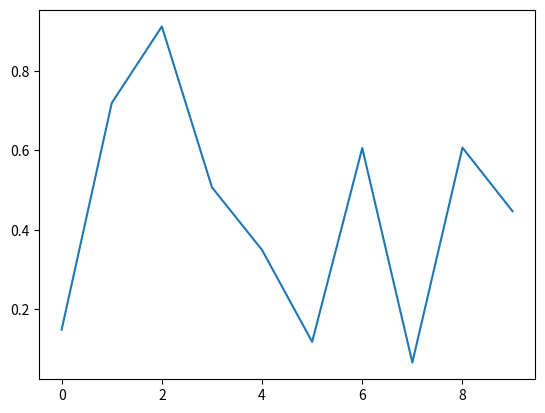

Write the Python code that produced this figure.
'''
Created on 03.05.2018

@author: Sokolovskyi
'''
import numpy as np
from matplotlib import pyplot as plt

fig, ax = plt.subplots()
ax.plot(np.random.rand(10))

def onclick(event):
    print('%s click: button=%d, x=%d, y=%d, xdata=%f, ydata=%f' %
          ('double' if event.dblclick else 'single', event.button,
           event.x, event.y, event.xdata, event.ydata))
cid=fig.canvas.mpl_connect('button_press_event', onclick)
plt.show()